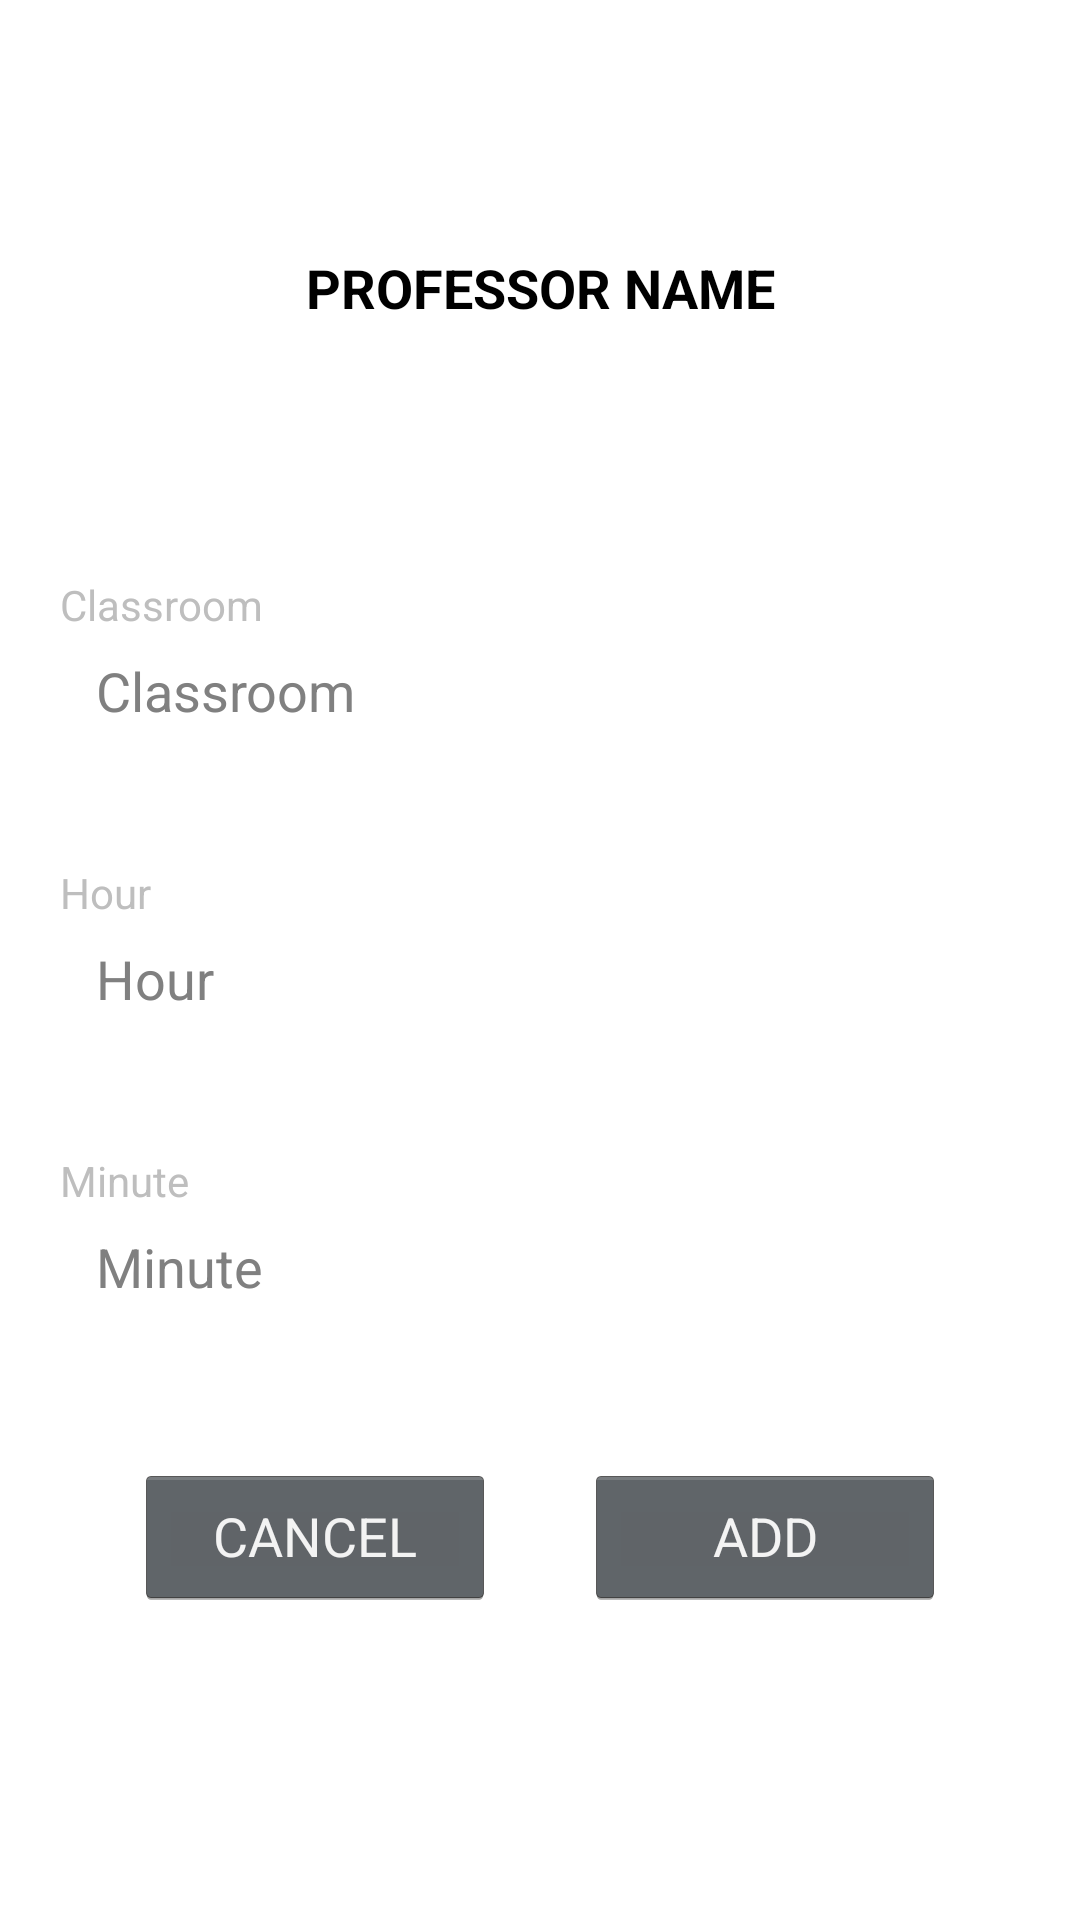

This screen was rendered from an Android layout file. Write that file and the resources it references.
<!-- AndroidManifest.xml: application theme AppTheme -->
<!-- res/layout/activity_add_schedule.xml -->
<?xml version="1.0" encoding="utf-8"?>
<LinearLayout
    xmlns:android="http://schemas.android.com/apk/res/android"
    android:layout_width="match_parent"
    android:layout_height="match_parent"
    android:background="@android:color/white"
    android:orientation="vertical"
    android:weightSum="10">

    <LinearLayout
        android:layout_width="match_parent"
        android:layout_height="0dp"
        android:layout_weight="1"/>

    <LinearLayout
        android:layout_width="match_parent"
        android:layout_height="0dp"
        android:layout_weight="1">
        <TextView
            android:id="@+id/add_lbl_title"
            style="@style/CommonTxt"
            android:text="PROFESSOR NAME"
            android:textSize="18dp"/>
    </LinearLayout>

    <LinearLayout
        android:layout_width="match_parent"
        android:layout_height="0dp"
        android:layout_weight="1"/>

    <LinearLayout
        android:layout_marginLeft="20dp"
        android:layout_marginRight="20dp"
        android:layout_width="match_parent"
        android:layout_height="0dp"
        android:layout_weight="1"
        android:orientation="vertical">
        <TextView
            android:layout_width="match_parent"
            android:layout_height="wrap_content"
            android:text="Classroom"/>
        <EditText
            android:id="@+id/add_txt_classroom"
            android:layout_width="match_parent"
            android:layout_height="wrap_content"
            android:hint="Classroom"
            />
    </LinearLayout>

    <LinearLayout
        android:layout_width="match_parent"
        android:layout_height="0dp"
        android:layout_weight="0.5"/>

    <LinearLayout
        android:layout_marginLeft="20dp"
        android:layout_marginRight="20dp"
        android:layout_width="match_parent"
        android:layout_height="0dp"
        android:layout_weight="1"
        android:orientation="vertical">
        <TextView
            android:layout_width="match_parent"
            android:layout_height="wrap_content"
            android:text="Hour"/>
        <EditText
            android:id="@+id/add_txt_hour"
            android:layout_width="match_parent"
            android:layout_height="wrap_content"
            android:hint="Hour"
            />
    </LinearLayout>

    <LinearLayout
        android:layout_width="match_parent"
        android:layout_height="0dp"
        android:layout_weight="0.5"/>

    <LinearLayout
        android:layout_marginLeft="20dp"
        android:layout_marginRight="20dp"
        android:layout_width="match_parent"
        android:layout_height="0dp"
        android:layout_weight="1"
        android:orientation="vertical">
        <TextView
            android:layout_width="match_parent"
            android:layout_height="wrap_content"
            android:text="Minute"/>
        <EditText
            android:id="@+id/add_txt_minute"
            android:layout_width="match_parent"
            android:layout_height="wrap_content"
            android:hint="Minute"
            />
    </LinearLayout>

    <LinearLayout
        android:layout_width="match_parent"
        android:layout_height="0dp"
        android:layout_weight="0.5"/>

    <LinearLayout
        android:layout_marginLeft="20dp"
        android:layout_marginRight="20dp"
        android:layout_width="match_parent"
        android:layout_height="0dp"
        android:layout_weight="1"
        android:gravity="center"
        android:orientation="horizontal">
        <Button
            android:layout_width="120dp"
            android:layout_height="wrap_content"
            android:text="CANCEL"
            android:onClick="onClickCancelBtn"/>
        <Button
            android:id="@+id/add_btn_add"
            android:layout_marginLeft="30dp"
            android:layout_width="120dp"
            android:layout_height="wrap_content"
            android:text="ADD"
            android:onClick="onClickAddBtn"/>
    </LinearLayout>

</LinearLayout>
<!-- resources referenced by this layout -->
<resources>
  <style name="CommonTxt">
          <item name="android:layout_width">match_parent</item>
          <item name="android:layout_height">match_parent</item>
          <item name="android:gravity">center</item>
          <item name="android:textColor">@android:color/black</item>
          <item name="android:textStyle">bold</item>
      </style>
  <style name="AppTheme" parent="android:Theme.Holo">
          <item name="android:windowNoTitle">true</item>
          <item name="android:windowFullscreen">true</item>
          <item name="android:windowBackground">@null</item>
      </style>
</resources>
